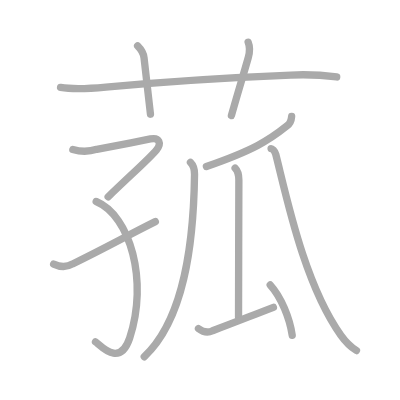
t = 0.00 s
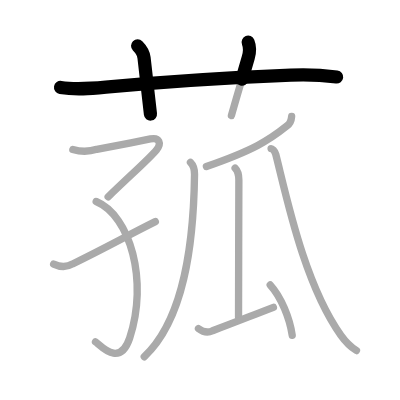
t = 2.50 s
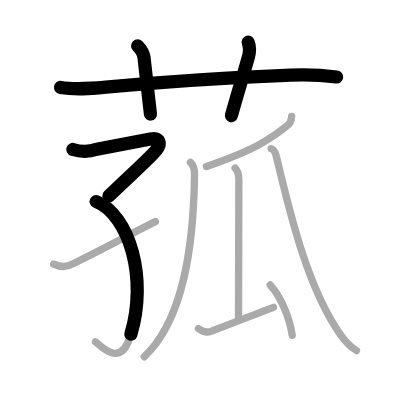
t = 4.75 s
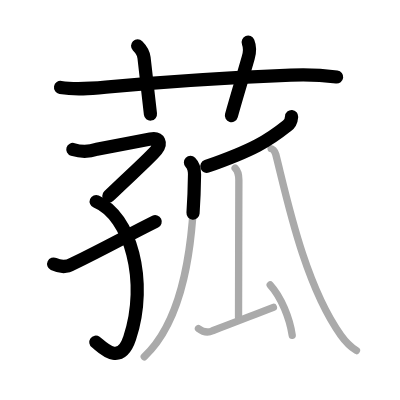
t = 7.25 s
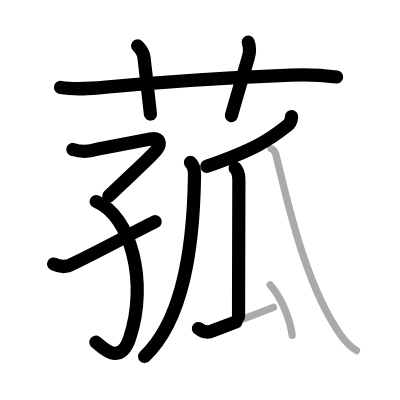
t = 9.50 s
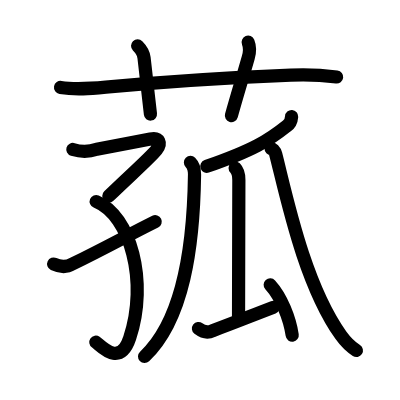
t = 12.00 s

The animated SVG that drew these frames (rendered in a browser with its animation timeline set to each time). Animation: 12 SMIL elements (animate=12); one cycle of 12.00 s.

<?xml version="1.0" standalone="no"?>
<!DOCTYPE svg PUBLIC "-//W3C//DTD SVG 1.1//EN"   "http://www.w3.org/Graphics/SVG/1.1/DTD/svg11.dtd">
<svg width="400px" height="400px"  version="1.1" xmlns="http://www.w3.org/2000/svg">
  <defs>
    <marker id="Triangle" viewBox="0 0 10 10" refX="0" refY="5" markerUnits="strokeWidth" markerWidth="3" style="stroke-opacity:0%;fill:#aaaaaa;" markerHeight="2" orient="auto">
      <path d="M 0 0 L 10 5 L 0 10 z" />
    </marker>
    
    <marker id="Arrow" viewBox="0 0 10 10" refX="5" refY="5" markerUnits="strokeWidth" markerWidth="1.8" style="stroke-opacity:0%;fill:#770000;" markerHeight="2" orient="auto">
      <path d="M 0 4 L 6 4 L 4 1 L 10 5 L 4 9 L 6 6 L 0 6 z" />
        <circle cx="5" cy="5" r="5" />
      </marker>
    
    <marker id="TriangleRed" viewBox="0 0 10 10" refX="0" refY="5" markerUnits="strokeWidth" markerWidth="3" style="stroke-opacity:0%;fill:#CC0000;" markerHeight="2" orient="auto">
      <path d="M 0 0 L 10 5 L 0 10 z" />
    </marker>
    
    <marker id="ArrowRed" viewBox="0 0 10 10" refX="5" refY="5" markerUnits="strokeWidth" markerWidth="1.8" style="stroke-opacity:0%;fill:#CC0000;" markerHeight="2" orient="auto">
      <path d="M 0 4 L 6 4 L 4 1 L 10 5 L 4 9 L 6 6 L 0 6 z" />
        <circle cx="5" cy="5" r="5" />
      </marker>
    
  </defs>
  
  <path style="fill:#ffffff; fill-opacity:100%; fill-rule:evenodd; stroke-width:0;" d="M 0 0 L 400px 0 L 400px 400px L 0 400px L 0 0" />

  <g transform="scale(3.6697247706422 3.6697247706422)">
<path style="fill:none; fill-opacity:0%; fill-rule:evenodd; stroke:#aaaaaa; stroke-opacity:100%; stroke-width: 1.5pt; stroke-linejoin:round; stroke-linecap:round;" d="M16.5 23.83c4.36 0.73 8.67 0.26 13.12-0.15c14.88-1.38 35.75-2.67 49.62-3.22c4.17-0.2 8.34-0.03 12.51 0.51"></path>
<path style="fill:none; fill-opacity:0%; fill-rule:evenodd; stroke:#aaaaaa; stroke-opacity:100%; stroke-width: 1.5pt; stroke-linejoin:round; stroke-linecap:round;" d="M37.5 12.5c1.06 1.06 1.65 2.35 1.75 3.25C40 22.5 40.5 27.12 41 31.12"></path>
<path style="fill:none; fill-opacity:0%; fill-rule:evenodd; stroke:#aaaaaa; stroke-opacity:100%; stroke-width: 1.5pt; stroke-linejoin:round; stroke-linecap:round;" d="M67.62 11.5c0.56 1.38 0.46 2.73 0.03 4.2C66 21.5 64.88 25 63.06 31.5"></path>
<path style="fill:none; fill-opacity:0%; fill-rule:evenodd; stroke:#aaaaaa; stroke-opacity:100%; stroke-width: 1.5pt; stroke-linejoin:round; stroke-linecap:round;" d="M19.85 40.73c2.2 0.67 4.38 0.65 6.53-0.05c4.63-0.89 9.76-1.85 14.6-2.81c2.52-0.5 3.05 1.23 1.66 2.98c-1.77 2.2-6.94 6.73-13.17 12.77"></path>
<path style="fill:none; fill-opacity:0%; fill-rule:evenodd; stroke:#aaaaaa; stroke-opacity:100%; stroke-width: 1.5pt; stroke-linejoin:round; stroke-linecap:round;" d="M26.21 54.91c9.29 3.84 14.26 21.73 9.13 37.2c-2.77 8.33-8.15 1.75-9.32 1.07"></path>
<path style="fill:none; fill-opacity:0%; fill-rule:evenodd; stroke:#aaaaaa; stroke-opacity:100%; stroke-width: 1.5pt; stroke-linejoin:round; stroke-linecap:round;" d="M14.62 71.96c1.89 0.89 3.61 0.88 5.16-0.04c9.54-4.65 14.6-7.57 22.55-11.53"></path>
<path style="fill:none; fill-opacity:0%; fill-rule:evenodd; stroke:#aaaaaa; stroke-opacity:100%; stroke-width: 1.5pt; stroke-linejoin:round; stroke-linecap:round;" d="M79.47 31.75c-0.09 1.25-0.4 1.98-1.29 2.56c-4.93 3.94-9.03 6.56-21.93 11.06"></path>
<path style="fill:none; fill-opacity:0%; fill-rule:evenodd; stroke:#aaaaaa; stroke-opacity:100%; stroke-width: 1.5pt; stroke-linejoin:round; stroke-linecap:round;" d="M51.9 44.27c0.85 0.85 1.13 1.85 1.11 3.26C52.75 67.25 50 87.25 39.31 97.22"></path>
<path style="fill:none; fill-opacity:0%; fill-rule:evenodd; stroke:#aaaaaa; stroke-opacity:100%; stroke-width: 1.5pt; stroke-linejoin:round; stroke-linecap:round;" d="M64.07 45.79c0.82 0.82 1.02 2.22 1.02 3.24c0 5.21-0.09 28.89-0.09 37.34"></path>
<path style="fill:none; fill-opacity:0%; fill-rule:evenodd; stroke:#aaaaaa; stroke-opacity:100%; stroke-width: 1.5pt; stroke-linejoin:round; stroke-linecap:round;" d="M54.08 89.53c1.32 1 2.61 1.19 3.85 0.59c6.64-2.47 9.3-3.58 16.57-6.37"></path>
<path style="fill:none; fill-opacity:0%; fill-rule:evenodd; stroke:#aaaaaa; stroke-opacity:100%; stroke-width: 1.5pt; stroke-linejoin:round; stroke-linecap:round;" d="M73.63 77.64c3 3.29 5.32 9.08 6 13.72"></path>
<path style="fill:none; fill-opacity:0%; fill-rule:evenodd; stroke:#aaaaaa; stroke-opacity:100%; stroke-width: 1.5pt; stroke-linejoin:round; stroke-linecap:round;" d="M73.87 40.48c0.24 0 1 0.51 1.27 1.55c2.89 11.29 7.73 35.27 17.76 49.33c1.53 2.14 3.15 3.46 4.23 4.16"></path>

<path style="fill:none; fill-opacity:0%; fill-rule:evenodd; stroke:#000000; stroke-opacity:100%; stroke-width: 2.7pt; stroke-linejoin:round; stroke-linecap:round;" d="M16.5 23.83c4.36 0.73 8.67 0.26 13.12-0.15c14.88-1.38 35.75-2.67 49.62-3.22c4.17-0.2 8.34-0.03 12.51 0.51" pathLength="100" stroke-dashoffset="100" stroke-dasharray="100 105"><animate id="dashAnim1" attributeName="stroke-dashoffset" from="100" to="0" dur="1s" calcMode="linear" fill="freeze"/></path>
<path style="fill:none; fill-opacity:0%; fill-rule:evenodd; stroke:#000000; stroke-opacity:100%; stroke-width: 2.7pt; stroke-linejoin:round; stroke-linecap:round;" d="M37.5 12.5c1.06 1.06 1.65 2.35 1.75 3.25C40 22.5 40.5 27.12 41 31.12" pathLength="100" stroke-dashoffset="100" stroke-dasharray="100 105"><animate id="dashAnim2" attributeName="stroke-dashoffset" from="100" to="0" dur="1s" calcMode="linear" begin="dashAnim1.end" fill="freeze"/></path>
<path style="fill:none; fill-opacity:0%; fill-rule:evenodd; stroke:#000000; stroke-opacity:100%; stroke-width: 2.7pt; stroke-linejoin:round; stroke-linecap:round;" d="M67.62 11.5c0.56 1.38 0.46 2.73 0.03 4.2C66 21.5 64.88 25 63.06 31.5" pathLength="100" stroke-dashoffset="100" stroke-dasharray="100 105"><animate id="dashAnim3" attributeName="stroke-dashoffset" from="100" to="0" dur="1s" calcMode="linear" begin="dashAnim2.end" fill="freeze"/></path>
<path style="fill:none; fill-opacity:0%; fill-rule:evenodd; stroke:#000000; stroke-opacity:100%; stroke-width: 2.7pt; stroke-linejoin:round; stroke-linecap:round;" d="M19.85 40.73c2.2 0.67 4.38 0.65 6.53-0.05c4.63-0.89 9.76-1.85 14.6-2.81c2.52-0.5 3.05 1.23 1.66 2.98c-1.77 2.2-6.94 6.73-13.17 12.77" pathLength="100" stroke-dashoffset="100" stroke-dasharray="100 105"><animate id="dashAnim4" attributeName="stroke-dashoffset" from="100" to="0" dur="1s" calcMode="linear" begin="dashAnim3.end" fill="freeze"/></path>
<path style="fill:none; fill-opacity:0%; fill-rule:evenodd; stroke:#000000; stroke-opacity:100%; stroke-width: 2.7pt; stroke-linejoin:round; stroke-linecap:round;" d="M26.21 54.91c9.29 3.84 14.26 21.73 9.13 37.2c-2.77 8.33-8.15 1.75-9.32 1.07" pathLength="100" stroke-dashoffset="100" stroke-dasharray="100 105"><animate id="dashAnim5" attributeName="stroke-dashoffset" from="100" to="0" dur="1s" calcMode="linear" begin="dashAnim4.end" fill="freeze"/></path>
<path style="fill:none; fill-opacity:0%; fill-rule:evenodd; stroke:#000000; stroke-opacity:100%; stroke-width: 2.7pt; stroke-linejoin:round; stroke-linecap:round;" d="M14.62 71.96c1.89 0.89 3.61 0.88 5.16-0.04c9.54-4.65 14.6-7.57 22.55-11.53" pathLength="100" stroke-dashoffset="100" stroke-dasharray="100 105"><animate id="dashAnim6" attributeName="stroke-dashoffset" from="100" to="0" dur="1s" calcMode="linear" begin="dashAnim5.end" fill="freeze"/></path>
<path style="fill:none; fill-opacity:0%; fill-rule:evenodd; stroke:#000000; stroke-opacity:100%; stroke-width: 2.7pt; stroke-linejoin:round; stroke-linecap:round;" d="M79.47 31.75c-0.09 1.25-0.4 1.98-1.29 2.56c-4.93 3.94-9.03 6.56-21.93 11.06" pathLength="100" stroke-dashoffset="100" stroke-dasharray="100 105"><animate id="dashAnim7" attributeName="stroke-dashoffset" from="100" to="0" dur="1s" calcMode="linear" begin="dashAnim6.end" fill="freeze"/></path>
<path style="fill:none; fill-opacity:0%; fill-rule:evenodd; stroke:#000000; stroke-opacity:100%; stroke-width: 2.7pt; stroke-linejoin:round; stroke-linecap:round;" d="M51.9 44.27c0.85 0.85 1.13 1.85 1.11 3.26C52.75 67.25 50 87.25 39.31 97.22" pathLength="100" stroke-dashoffset="100" stroke-dasharray="100 105"><animate id="dashAnim8" attributeName="stroke-dashoffset" from="100" to="0" dur="1s" calcMode="linear" begin="dashAnim7.end" fill="freeze"/></path>
<path style="fill:none; fill-opacity:0%; fill-rule:evenodd; stroke:#000000; stroke-opacity:100%; stroke-width: 2.7pt; stroke-linejoin:round; stroke-linecap:round;" d="M64.07 45.79c0.82 0.82 1.02 2.22 1.02 3.24c0 5.21-0.09 28.89-0.09 37.34" pathLength="100" stroke-dashoffset="100" stroke-dasharray="100 105"><animate id="dashAnim9" attributeName="stroke-dashoffset" from="100" to="0" dur="1s" calcMode="linear" begin="dashAnim8.end" fill="freeze"/></path>
<path style="fill:none; fill-opacity:0%; fill-rule:evenodd; stroke:#000000; stroke-opacity:100%; stroke-width: 2.7pt; stroke-linejoin:round; stroke-linecap:round;" d="M54.08 89.53c1.32 1 2.61 1.19 3.85 0.59c6.64-2.47 9.3-3.58 16.57-6.37" pathLength="100" stroke-dashoffset="100" stroke-dasharray="100 105"><animate id="dashAnim10" attributeName="stroke-dashoffset" from="100" to="0" dur="1s" calcMode="linear" begin="dashAnim9.end" fill="freeze"/></path>
<path style="fill:none; fill-opacity:0%; fill-rule:evenodd; stroke:#000000; stroke-opacity:100%; stroke-width: 2.7pt; stroke-linejoin:round; stroke-linecap:round;" d="M73.63 77.64c3 3.29 5.32 9.08 6 13.72" pathLength="100" stroke-dashoffset="100" stroke-dasharray="100 105"><animate id="dashAnim11" attributeName="stroke-dashoffset" from="100" to="0" dur="1s" calcMode="linear" begin="dashAnim10.end" fill="freeze"/></path>
<path style="fill:none; fill-opacity:0%; fill-rule:evenodd; stroke:#000000; stroke-opacity:100%; stroke-width: 2.7pt; stroke-linejoin:round; stroke-linecap:round;" d="M73.87 40.48c0.24 0 1 0.51 1.27 1.55c2.89 11.29 7.73 35.27 17.76 49.33c1.53 2.14 3.15 3.46 4.23 4.16" pathLength="100" stroke-dashoffset="100" stroke-dasharray="100 105"><animate id="dashAnim12" attributeName="stroke-dashoffset" from="100" to="0" dur="1s" calcMode="linear" begin="dashAnim11.end" fill="freeze"/></path>

</g>

</svg>  
          
